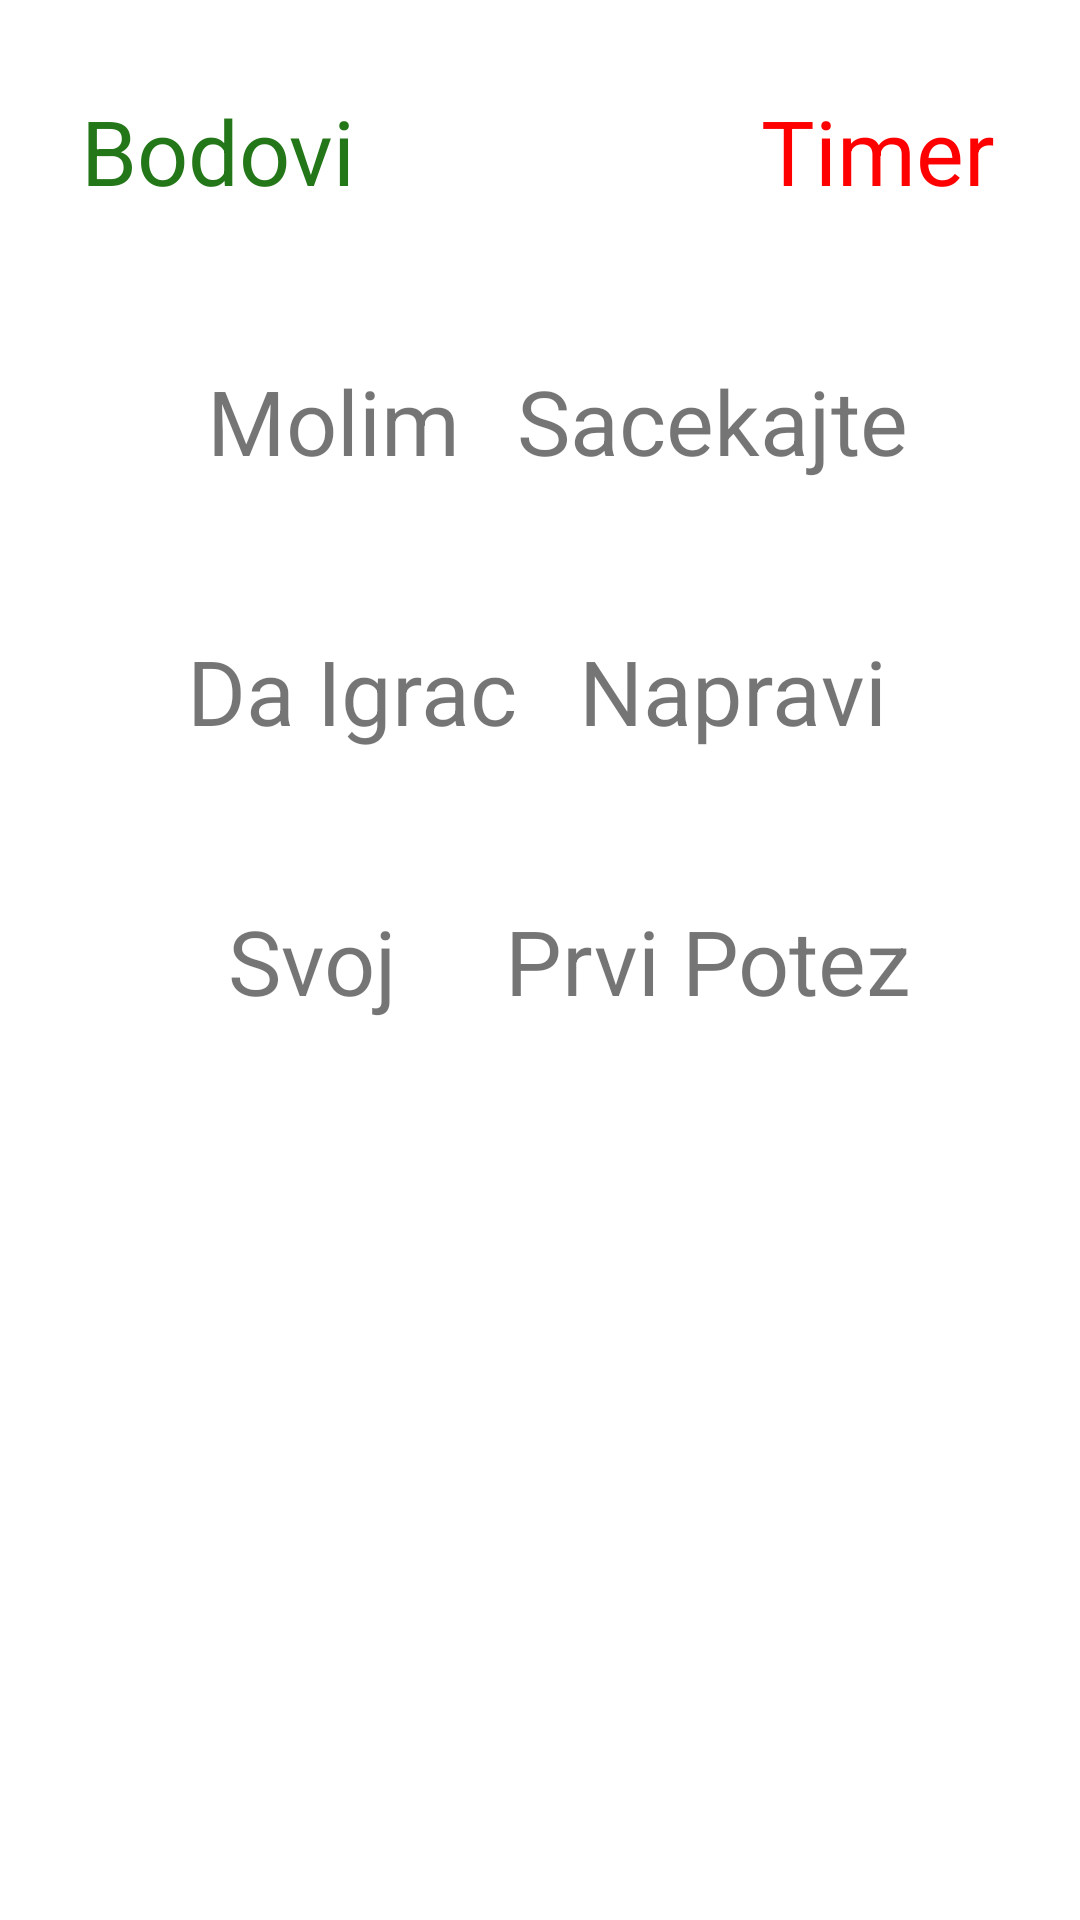

This screen was rendered from an Android layout file. Write that file and the resources it references.
<!-- AndroidManifest.xml: application theme Theme.Slagalica -->
<!-- res/layout/activity_spojnice.xml -->
<?xml version="1.0" encoding="utf-8"?>
<androidx.constraintlayout.widget.ConstraintLayout xmlns:android="http://schemas.android.com/apk/res/android"
    xmlns:app="http://schemas.android.com/apk/res-auto"
    xmlns:tools="http://schemas.android.com/tools"
    android:layout_width="match_parent"
    android:layout_height="match_parent"
    tools:context=".games.SpojniceActivity">


    <TextView
        android:id="@+id/TVTimer"
        android:layout_width="wrap_content"
        android:layout_height="wrap_content"
        android:text="Timer"
        android:textSize="30dp"
        android:textColor="#FF0000"
        app:layout_constraintBottom_toBottomOf="parent"
        app:layout_constraintEnd_toEndOf="parent"
        app:layout_constraintStart_toStartOf="parent"
        app:layout_constraintTop_toTopOf="parent"
        app:layout_constraintHorizontal_bias="0.9"
        app:layout_constraintVertical_bias="0.05" />

    <TextView
        android:id="@+id/TVProtivnik"
        android:layout_width="wrap_content"
        android:layout_height="wrap_content"
        android:text=""
        android:textSize="20dp"
        app:layout_constraintBottom_toBottomOf="parent"
        app:layout_constraintEnd_toEndOf="parent"
        app:layout_constraintStart_toStartOf="parent"
        app:layout_constraintTop_toTopOf="parent"
        app:layout_constraintVertical_bias="0.9" />

    <TextView
        android:id="@+id/TVBodovi"
        android:layout_width="wrap_content"
        android:layout_height="wrap_content"
        android:text="Bodovi"
        android:textSize="30dp"
        android:textColor="#247719"
        app:layout_constraintBottom_toBottomOf="parent"
        app:layout_constraintEnd_toEndOf="parent"
        app:layout_constraintStart_toStartOf="parent"
        app:layout_constraintTop_toTopOf="parent"
        app:layout_constraintHorizontal_bias="0.1"
        app:layout_constraintVertical_bias="0.05" />

    <TextView
        android:id="@+id/kolona11"
        android:layout_width="wrap_content"
        android:layout_height="wrap_content"
        android:text="Molim"
        android:textSize="30dp"
        app:layout_constraintBottom_toBottomOf="parent"
        app:layout_constraintEnd_toEndOf="parent"
        app:layout_constraintStart_toStartOf="parent"
        app:layout_constraintTop_toTopOf="parent"
        app:layout_constraintHorizontal_bias="0.25"
        app:layout_constraintVertical_bias="0.2" />

    <TextView
        android:id="@+id/kolona12"
        android:layout_width="wrap_content"
        android:layout_height="wrap_content"
        android:text="Da Igrac"
        android:textSize="30dp"
        app:layout_constraintBottom_toBottomOf="parent"
        app:layout_constraintEnd_toEndOf="parent"
        app:layout_constraintStart_toStartOf="parent"
        app:layout_constraintTop_toTopOf="parent"
        app:layout_constraintHorizontal_bias="0.25"
        app:layout_constraintVertical_bias="0.35"/>

    <TextView
        android:id="@+id/kolona13"
        android:layout_width="wrap_content"
        android:layout_height="wrap_content"
        android:text="Svoj"
        android:textSize="30dp"
        app:layout_constraintBottom_toBottomOf="parent"
        app:layout_constraintEnd_toEndOf="parent"
        app:layout_constraintStart_toStartOf="parent"
        app:layout_constraintTop_toTopOf="parent"
        app:layout_constraintHorizontal_bias="0.25"
        app:layout_constraintVertical_bias="0.5"/>

    <TextView
        android:id="@+id/kolona14"
        android:layout_width="wrap_content"
        android:layout_height="wrap_content"
        android:text=""
        android:textSize="30dp"
        app:layout_constraintBottom_toBottomOf="parent"
        app:layout_constraintEnd_toEndOf="parent"
        app:layout_constraintStart_toStartOf="parent"
        app:layout_constraintTop_toTopOf="parent"
        app:layout_constraintHorizontal_bias="0.25"
        app:layout_constraintVertical_bias="0.65"/>

    <TextView
        android:id="@+id/kolona15"
        android:layout_width="wrap_content"
        android:layout_height="wrap_content"
        android:text=""
        android:textSize="30dp"
        app:layout_constraintBottom_toBottomOf="parent"
        app:layout_constraintEnd_toEndOf="parent"
        app:layout_constraintStart_toStartOf="parent"
        app:layout_constraintTop_toTopOf="parent"
        app:layout_constraintHorizontal_bias="0.25"
        app:layout_constraintVertical_bias="0.8"/>

    <TextView
        android:id="@+id/kolona21"
        android:layout_width="wrap_content"
        android:layout_height="wrap_content"
        android:text="Sacekajte"
        android:textSize="30dp"
        app:layout_constraintBottom_toBottomOf="parent"
        app:layout_constraintEnd_toEndOf="parent"
        app:layout_constraintStart_toStartOf="parent"
        app:layout_constraintTop_toTopOf="parent"
        app:layout_constraintHorizontal_bias="0.75"
        app:layout_constraintVertical_bias="0.2" />

    <TextView
        android:id="@+id/kolona22"
        android:layout_width="wrap_content"
        android:layout_height="wrap_content"
        android:text="Napravi"
        android:textSize="30dp"
        app:layout_constraintBottom_toBottomOf="parent"
        app:layout_constraintEnd_toEndOf="parent"
        app:layout_constraintStart_toStartOf="parent"
        app:layout_constraintTop_toTopOf="parent"
        app:layout_constraintHorizontal_bias="0.75"
        app:layout_constraintVertical_bias="0.35"/>

    <TextView
        android:id="@+id/kolona23"
        android:layout_width="wrap_content"
        android:layout_height="wrap_content"
        android:text="Prvi Potez"
        android:textSize="30dp"
        app:layout_constraintBottom_toBottomOf="parent"
        app:layout_constraintEnd_toEndOf="parent"
        app:layout_constraintStart_toStartOf="parent"
        app:layout_constraintTop_toTopOf="parent"
        app:layout_constraintHorizontal_bias="0.75"
        app:layout_constraintVertical_bias="0.50"/>

    <TextView
        android:id="@+id/kolona24"
        android:layout_width="wrap_content"
        android:layout_height="wrap_content"
        android:text=""
        android:textSize="30dp"
        app:layout_constraintBottom_toBottomOf="parent"
        app:layout_constraintEnd_toEndOf="parent"
        app:layout_constraintStart_toStartOf="parent"
        app:layout_constraintTop_toTopOf="parent"
        app:layout_constraintHorizontal_bias="0.75"
        app:layout_constraintVertical_bias="0.65"/>

    <TextView
        android:id="@+id/kolona25"
        android:layout_width="wrap_content"
        android:layout_height="wrap_content"
        android:text=""
        android:textSize="30dp"
        app:layout_constraintBottom_toBottomOf="parent"
        app:layout_constraintEnd_toEndOf="parent"
        app:layout_constraintStart_toStartOf="parent"
        app:layout_constraintTop_toTopOf="parent"
        app:layout_constraintHorizontal_bias="0.75"
        app:layout_constraintVertical_bias="0.8"/>
</androidx.constraintlayout.widget.ConstraintLayout>
<!-- resources referenced by this layout -->
<resources>
  <style name="Theme.Slagalica" parent="Theme.MaterialComponents.DayNight.DarkActionBar">
          
          <item name="colorPrimary">#424242</item>
          <item name="colorPrimaryVariant">#424242</item>
          <item name="colorOnPrimary">@color/white</item>
          
          <item name="colorSecondary">@color/teal_200</item>
          <item name="colorSecondaryVariant">@color/teal_700</item>
          <item name="colorOnSecondary">@color/black</item>
          
          <item name="android:statusBarColor" tools:targetApi="l">?attr/colorPrimaryVariant</item>
          
      </style>
  <!-- not gathered from this repository: default colours our renderer supplied (Android Studio template values) -->
  <color name="teal_200">#FF03DAC5</color>
  <color name="teal_700">#FF018786</color>
  <color name="black">#FF000000</color>
  <color name="white">#FFFFFFFF</color>
</resources>
